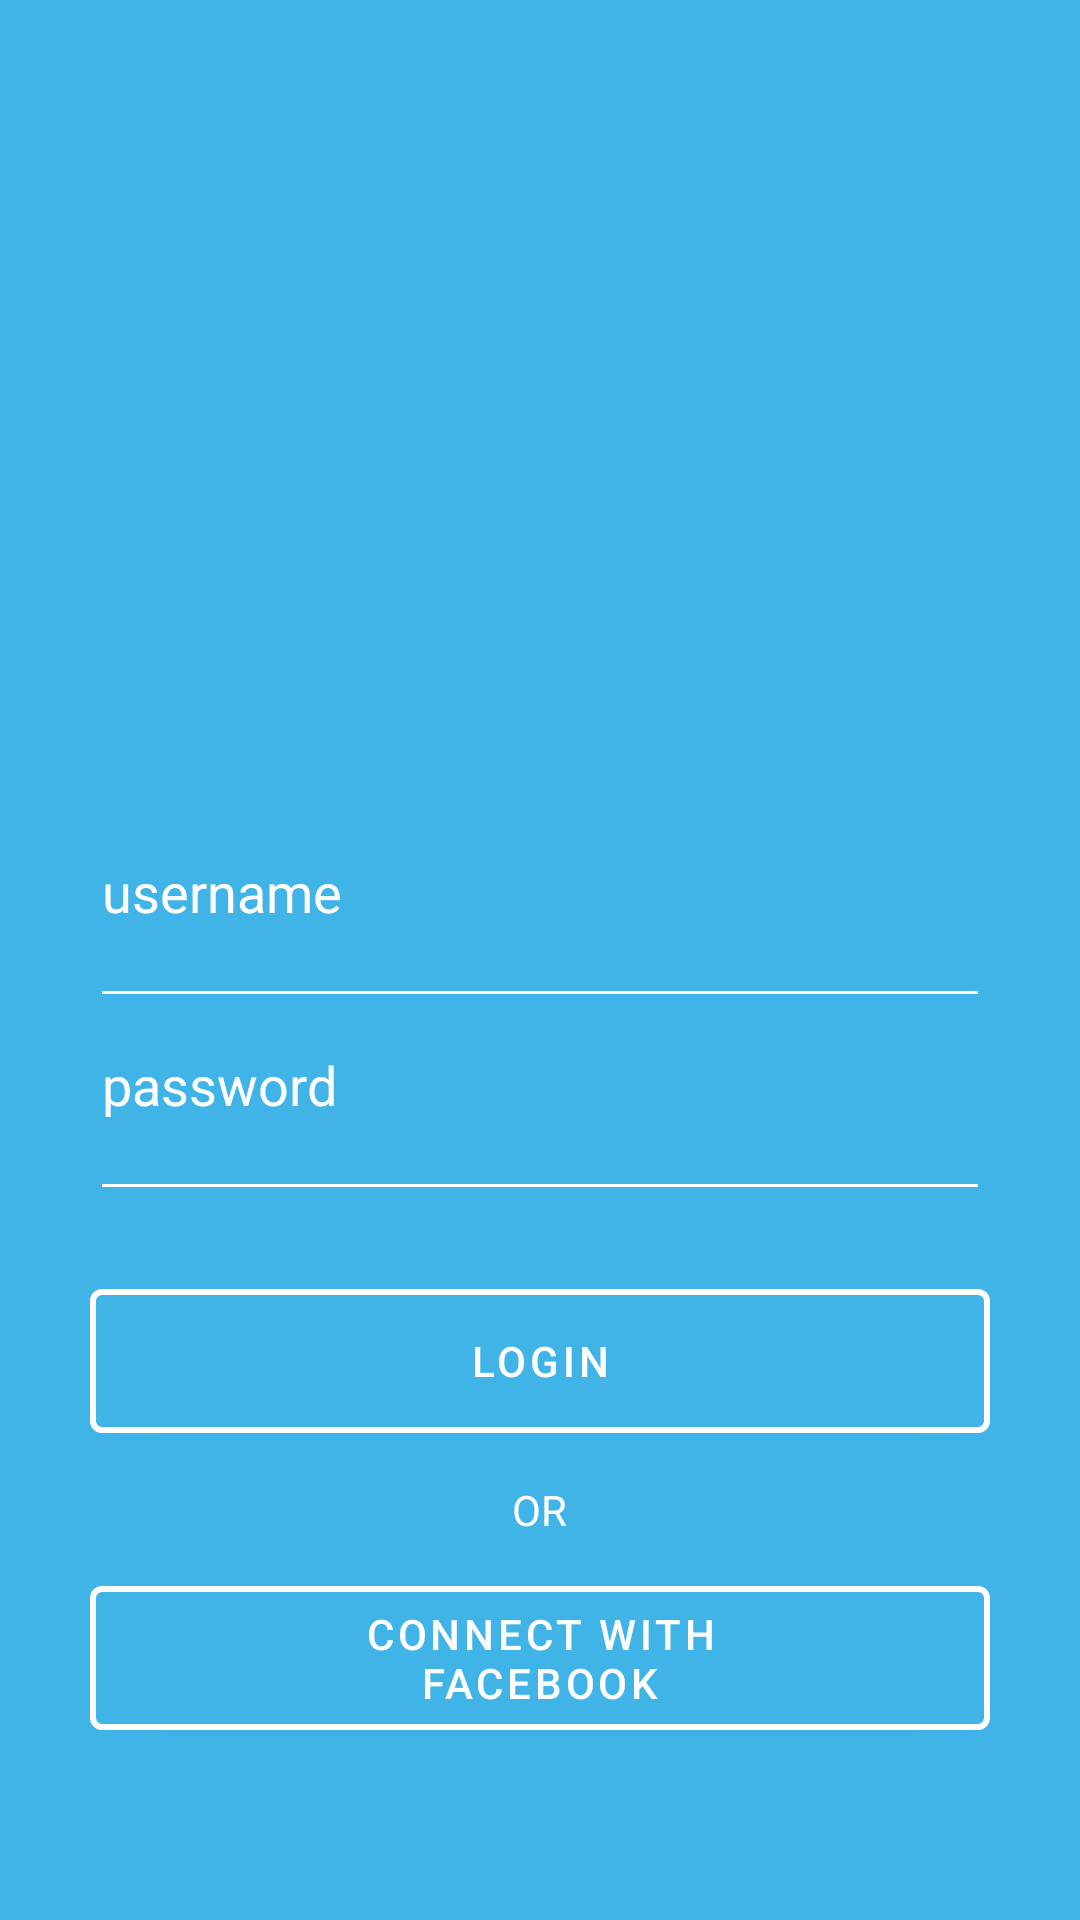

The Android layout XML behind this screen, and the referenced resources:
<!-- AndroidManifest.xml: application theme Theme.Latihan2AKB -->
<!-- res/layout/activity_main.xml -->
<?xml version="1.0" encoding="utf-8"?>
<RelativeLayout xmlns:android="http://schemas.android.com/apk/res/android"
    xmlns:app="http://schemas.android.com/apk/res-auto"
    xmlns:tools="http://schemas.android.com/tools"
    android:layout_width="match_parent"
    android:layout_height="match_parent"
    android:background="@color/bg"
    android:paddingLeft="30dp"
    android:paddingTop="75dp"
    android:paddingRight="30dp"
    android:paddingBottom="50dp"
    tools:context=".MainActivity">
    // 29 April 2021 Login Page 10118025 Rizki Restu Illahi IF1

    <ImageView
        android:id="@+id/logo"
        android:layout_width="180dp"
        android:layout_height="180dp"
        android:layout_centerHorizontal="true"
        android:background="@drawable/ic_welcome_logo" />

    <EditText
        android:id="@+id/username"
        android:layout_width="match_parent"
        android:layout_height="wrap_content"
        android:layout_below="@+id/logo"
        android:layout_marginTop="20dp"
        android:backgroundTint="@color/white"
        android:hint="username"
        android:outlineAmbientShadowColor="@color/separator"
        android:outlineSpotShadowColor="@color/white"
        android:paddingBottom="30dp"
        android:shadowColor="@color/white"
        android:textColor="@color/white"
        android:textColorHint="@color/white" />

    <EditText
        android:id="@+id/password"
        android:layout_width="match_parent"
        android:layout_height="wrap_content"
        android:layout_below="@+id/username"
        android:backgroundTint="@color/white"
        android:hint="password"
        android:inputType="textPassword"
        android:outlineAmbientShadowColor="@color/separator"
        android:outlineSpotShadowColor="@color/white"
        android:paddingBottom="30dp"
        android:shadowColor="@color/white"
        android:textColor="@color/white"
        android:textColorHint="@color/white" />

    <com.google.android.material.button.MaterialButton
        android:id="@+id/btn_login"
        android:layout_width="match_parent"
        android:layout_height="60dp"
        android:layout_below="@+id/password"
        android:layout_marginTop="20dp"
        android:backgroundTint="@color/bg"
        android:paddingLeft="50dp"
        android:paddingRight="50dp"
        android:text="LOGIN"
        app:strokeColor="@color/white"
        app:strokeWidth="2dp" />

    <TextView
        android:id="@+id/or"
        android:layout_width="wrap_content"
        android:layout_height="wrap_content"
        android:layout_below="@id/btn_login"
        android:layout_centerHorizontal="true"
        android:layout_marginTop="10dp"
        android:text="OR"
        android:textColor="@color/white" />

    <com.google.android.material.button.MaterialButton
        android:id="@+id/btn_connect"
        android:layout_width="match_parent"
        android:layout_height="60dp"
        android:layout_below="@+id/or"
        android:layout_marginTop="10dp"
        android:backgroundTint="@color/bg"
        android:drawableLeft="@drawable/ic_welcome_fb_login"
        android:paddingLeft="50dp"
        android:paddingRight="50dp"
        android:text="CONNECT WITH FACEBOOK"
        app:strokeColor="@color/white"
        app:strokeWidth="2dp" />


    <TextView
        android:id="@+id/have"
        android:layout_width="wrap_content"
        android:layout_height="wrap_content"
        android:layout_below="@+id/btn_connect"
        android:layout_marginLeft="75dp"
        android:layout_marginTop="20dp"
        android:text="doesnt have account ? "
        android:textColor="@color/white" />

    <TextView
        android:id="@+id/register"
        android:layout_width="wrap_content"
        android:layout_height="wrap_content"
        android:layout_below="@+id/btn_connect"
        android:layout_centerHorizontal="true"
        android:layout_marginTop="20dp"
        android:layout_toRightOf="@+id/have"
        android:onClick="pindah"
        android:text="Register"
        android:textColor="@color/white"
        android:textStyle="bold" />

</RelativeLayout>
<!-- resources referenced by this layout -->
<resources>
  <color name="bg">#40B4E7</color>
  <color name="separator">#939597</color>
  <color name="white">#FFFFFFFF</color>
  <style name="Theme.Latihan2AKB" parent="Theme.MaterialComponents.DayNight.NoActionBar">
          
          <item name="colorPrimary">@color/purple_500</item>
          <item name="colorPrimaryVariant">@color/purple_700</item>
          <item name="colorOnPrimary">@color/white</item>
          
          <item name="colorSecondary">@color/teal_200</item>
          <item name="colorSecondaryVariant">@color/teal_700</item>
          <item name="colorOnSecondary">@color/black</item>
          
          <item name="android:statusBarColor" tools:targetApi="l">?attr/colorPrimaryVariant</item>
          
      </style>
  <color name="purple_500">#FF6200EE</color>
  <color name="purple_700">#FF3700B3</color>
  <color name="teal_200">#FF03DAC5</color>
  <color name="teal_700">#FF018786</color>
  <color name="black">#FF000000</color>
</resources>
